Run: headless pygame with SDL's dummy video driver; simulated clock (each Clock.tick advances the game by its frame time, no real sleeping); random seed 0; keys injected as events and as key.get_pressed() state; no mouse input.
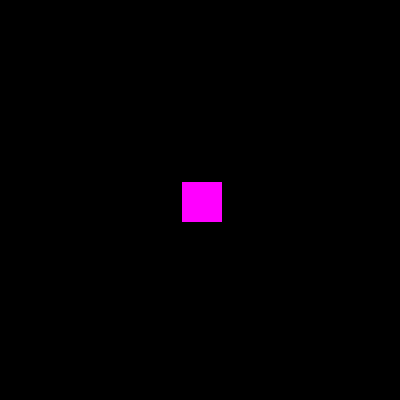
Frame 1 of 4 · flips 1–60 · no input
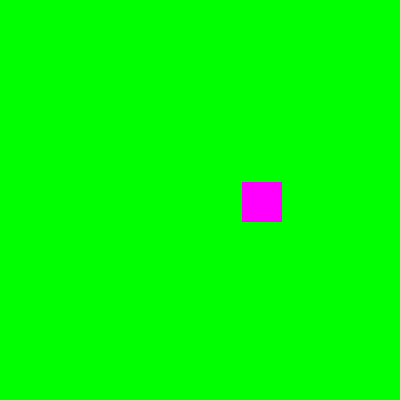
Frame 2 of 4 · flips 61–180 · tapped SPACE, RETURN · held RIGHT (→), D
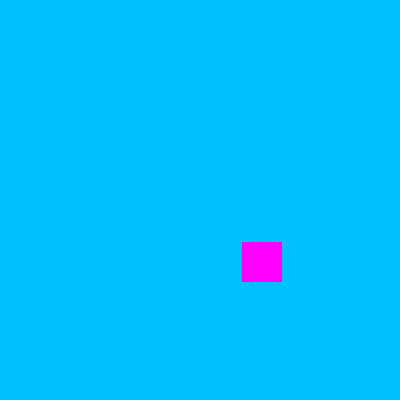
Frame 3 of 4 · flips 181–300 · held DOWN (↓), S
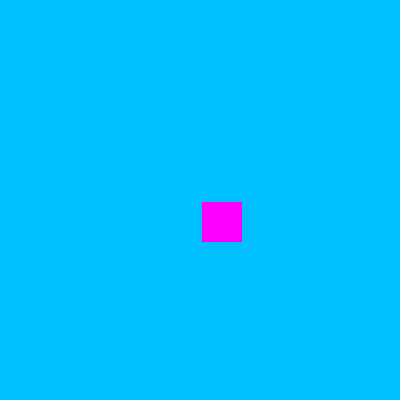
Frame 4 of 4 · flips 301–420 · held LEFT (←), A, UP (↑), W

The pygame program that drew these frames:

import pygame
import random

# Initialising pygame.
pygame.init()

# Creating screen
win = pygame.display.set_mode((400, 400))

# Window caption
pygame.display.set_caption("Square block")

# Assigning values to variables

x = y = 182
width = height = 40
vel = 1

active = True
while active:
    
    # Delays the program by 100 milliseconds before certain movements happen.
    pygame.time.delay(5)
    
    # Allows window to close when the red "x" is pressed.
    for event in pygame.event.get():
        if event.type == pygame.QUIT:
            active = False
    
    # Creating movement in game.
    keys = pygame.key.get_pressed()
    
    # Checking conditions to make character move in specific direction
    
    colours = [(0,191,255), (246, 255, 0), (0, 255, 0)]
    # Making the character move and not increase in size when arrows are pressed.
    def random_colour():
        colour_choice = random.choice(colours)
        win.fill(colour_choice)
        
        # Creating character surface - a square
        pygame.draw.rect(win, (255, 0, 255), (x, y, width, height))
        pygame.display.update()

    if keys[pygame.K_LEFT]:
        x -= vel
        random_colour()
        
    if keys[pygame.K_RIGHT]:
        x += vel
        random_colour()
        
    if keys[pygame.K_UP]:
        y -= vel
        random_colour()
        
    if keys[pygame.K_DOWN]:
        y += vel
        random_colour()
        
    pygame.draw.rect(win, (255, 0, 255), (x, y, width, height))
    pygame.display.update()

pygame.quit() 
